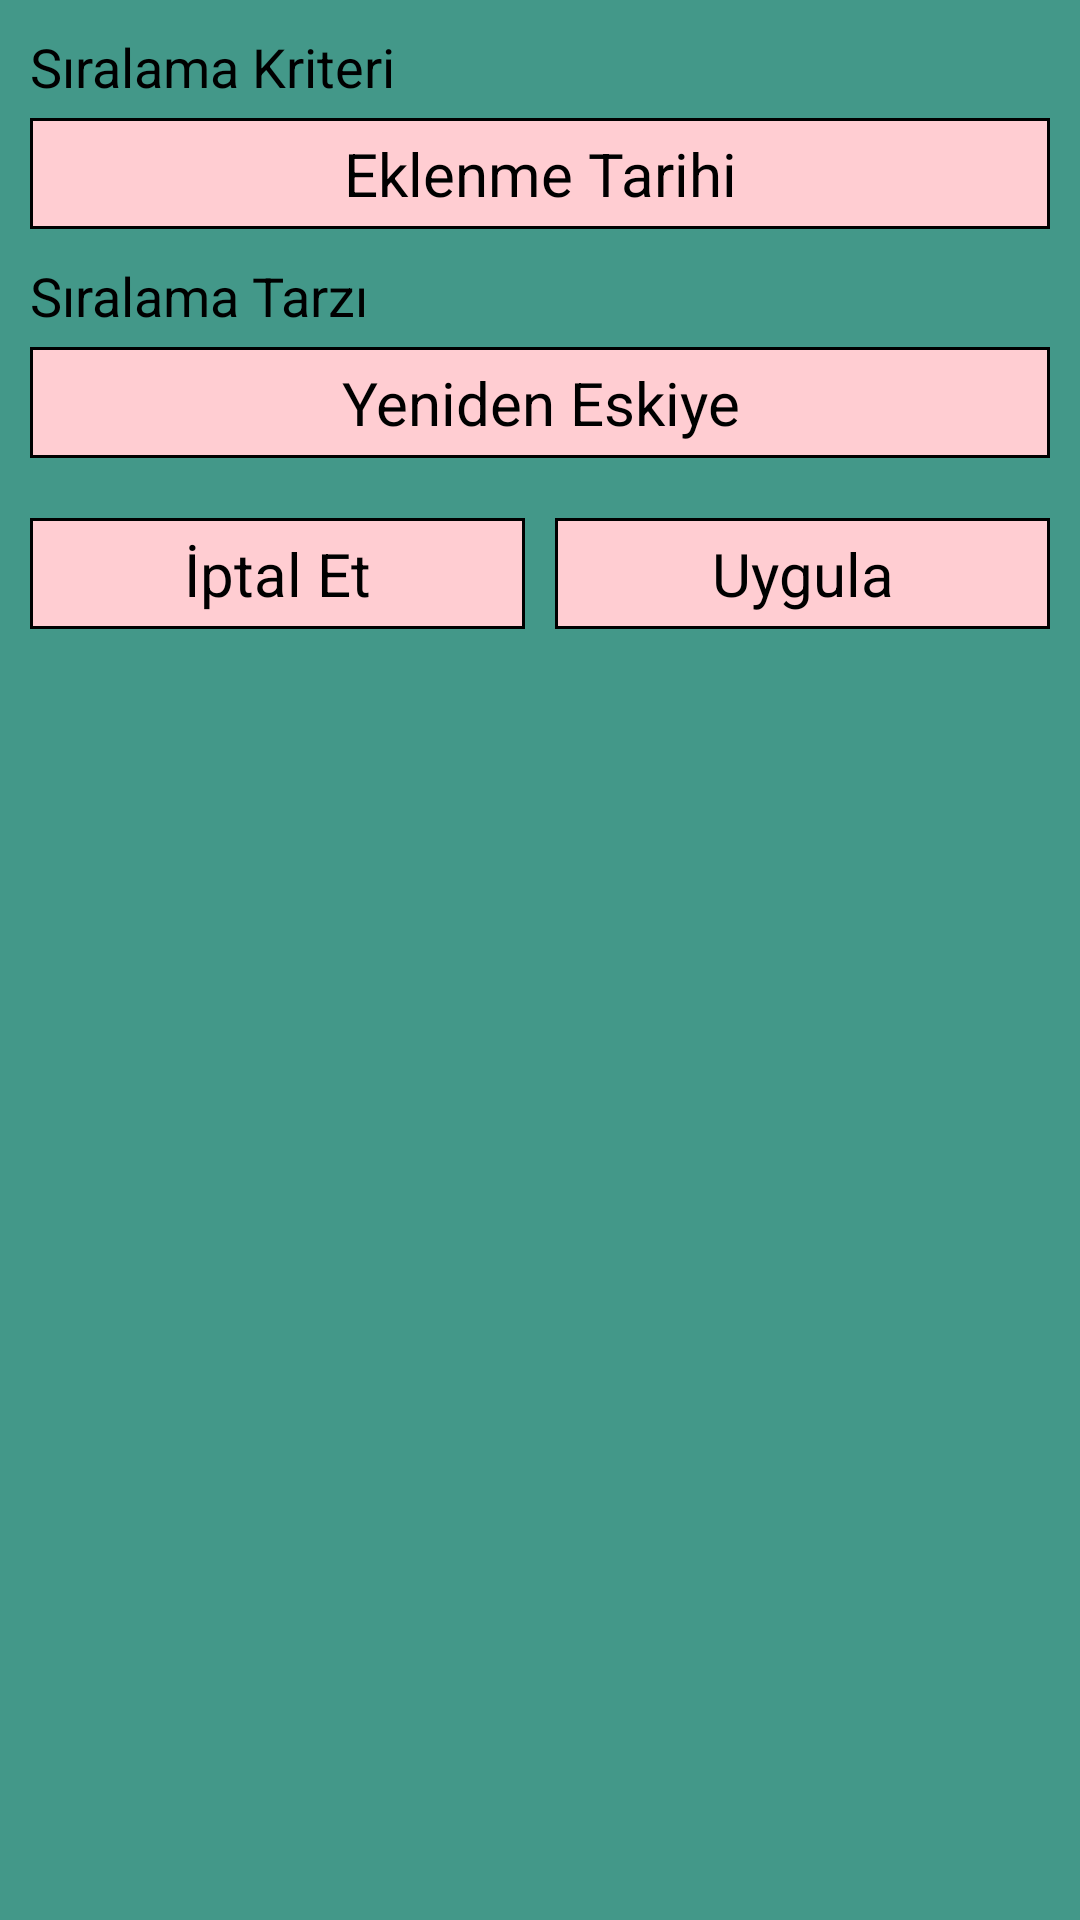

Here is an Android app screen rendered from its layout file. Give the layout XML and the strings, colors and styles it references.
<!-- AndroidManifest.xml: application theme Theme.InterestExplorer -->
<!-- res/layout/dialog_order.xml -->
<?xml version="1.0" encoding="utf-8"?>
<LinearLayout xmlns:android="http://schemas.android.com/apk/res/android"
    xmlns:tools="http://schemas.android.com/tools"
    style="@style/PureDialog.Linear"
    android:paddingHorizontal="@dimen/App_Padding_M"
    android:paddingTop="@dimen/App_Padding_M"
    tools:context=".dialog.OrderDialog">

    <TextView
        style="@style/PureDialog.Text"
        android:layout_marginBottom="@dimen/App_Margin_S"
        android:text="@string/Order_Criteria_Title" />

    <TextView
        android:id="@+id/txtCriteriaOD"
        style="@style/PureButton.Text.Selectable.Full"
        android:layout_marginBottom="@dimen/App_Margin_S"
        android:text="@string/Order_Criteria_Addition_Date" />

    <Spinner
        android:id="@+id/spnCriteriaOD"
        style="@style/PureSpinner.Dialog"
        android:layout_marginBottom="@dimen/App_Margin_S"
        android:prompt="@string/Order_Criteria_Title" />

    <TextView
        style="@style/PureDialog.Text"
        android:layout_marginBottom="@dimen/App_Margin_S"
        android:text="@string/Order_Style_Title" />

    <TextView
        android:id="@+id/txtStyleOD"
        style="@style/PureButton.Text.Selectable.Full"
        android:layout_marginBottom="@dimen/App_Margin_S"
        android:text="@string/Order_Style_New_To_Old" />

    <Spinner
        android:id="@+id/spnStyleOD"
        style="@style/PureSpinner.Dialog"
        android:layout_marginBottom="@dimen/App_Margin_S"
        android:prompt="@string/Order_Style_Title" />

    <LinearLayout
        style="@style/PureButton.Linear"
        android:layout_marginTop="@dimen/App_Margin_M"
        android:weightSum="2">

        <TextView
            android:id="@+id/txtCancelOD"
            style="@style/PureButton.Text.Selectable.Full"
            android:layout_width="0dp"
            android:layout_marginEnd="@dimen/App_Margin_M"
            android:layout_weight="1"
            android:text="@string/Button_Cancel" />

        <TextView
            android:id="@+id/txtApplyOD"
            style="@style/PureButton.Text.Selectable.Full"
            android:layout_width="0dp"
            android:layout_weight="1"
            android:text="@string/Button_Apply" />

    </LinearLayout>

</LinearLayout>
<!-- resources referenced by this layout -->
<resources>
  <dimen name="App_Margin_M">10dp</dimen>
  <dimen name="App_Margin_S">5dp</dimen>
  <dimen name="App_Padding_M">10dp</dimen>
  <string name="Button_Apply">"Uygula"</string>
  <string name="Button_Cancel">"İptal Et"</string>
  <string name="Order_Criteria_Addition_Date">"Eklenme Tarihi"</string>
  <string name="Order_Criteria_Title">"Sıralama Kriteri"</string>
  <string name="Order_Style_New_To_Old">"Yeniden Eskiye"</string>
  <string name="Order_Style_Title">"Sıralama Tarzı"</string>
  <style name="PureButton.Linear" parent="PureButton">
          <item name="android:layout_width">match_parent</item>
          <item name="android:layout_height">wrap_content</item>
          <item name="android:orientation">horizontal</item>
      </style>
  <style name="PureButton.Text.Selectable.Full" parent="PureButton.Text.Selectable">
          <item name="android:layout_width">match_parent</item>
          <item name="android:gravity">center</item>
      </style>
  <style name="PureDialog.Linear" parent="PureDialog">
          <item name="android:layout_width">match_parent</item>
          <item name="android:layout_height">wrap_content</item>
          <item name="android:minWidth">400dp</item>
          <item name="android:orientation">vertical</item>
          <item name="android:background">?colorError</item>
      </style>
  <style name="PureSpinner.Dialog" parent="PureSpinner">
          <item name="android:layout_width">0dp</item>
          <item name="android:layout_height">0dp</item>
          <item name="android:spinnerMode">dialog</item>
          <item name="android:theme">@style/PureDialog.Spinner</item>
      </style>
  <style name="PureButton" />
  <style name="PureButton.Text.Selectable" parent="PureButton.Text">
          <item name="android:foreground">@drawable/ripple_selectable</item>
          <item name="android:background">@drawable/shape_button</item>
      </style>
  <style name="PureDialog" />
  <dimen name="App_TextSize_S">18sp</dimen>
  <style name="PureSpinner" />
  <style name="PureDialog.Spinner" parent="PureDialog">
          <item name="android:background">?colorError</item>
      </style>
  <color name="Primary">@color/teal</color>
  <color name="Primary_Variant">@color/teal_dark</color>
  <color name="On_Primary">@color/white</color>
  <color name="Secondary">@color/purple_light</color>
  <color name="Secondary_Variant">@color/purple_dark</color>
  <color name="On_Secondary">@color/red_dark</color>
  <color name="Background">@color/white</color>
  <color name="OnBackground">@color/black</color>
  <color name="Surface">@color/red_light</color>
  <color name="OnSurface">@color/black</color>
  <color name="Error">@color/teal_light</color>
  <color name="OnError">@color/black</color>
  <style name="PureButton.Text" parent="PureButton">
          <item name="android:layout_width">wrap_content</item>
          <item name="android:layout_height">wrap_content</item>
          <item name="android:textSize">@dimen/App_TextSize_M</item>
          <item name="android:textColor">?colorOnSurface</item>
      </style>
  <!-- drawable ripple_selectable (drawable) -->
  <?xml version="1.0" encoding="utf-8"?>
  <ripple xmlns:android="http://schemas.android.com/apk/res/android"
      android:color="?colorPrimary">
  
      <item
          android:id="@android:id/mask"
          android:drawable="?colorOnSurface" />
  
  </ripple>
  <color name="teal">#00695c</color>
  <color name="teal_dark">#003d33</color>
  <color name="white">#ffffff</color>
  <color name="purple_light">#ae52d4</color>
  <color name="purple_dark">#4a0072</color>
  <color name="red_dark">#b71c1c</color>
  <color name="black">#000000</color>
  <color name="red_light">#ffcdd2</color>
  <color name="teal_light">#439889</color>
  <dimen name="App_TextSize_M">20sp</dimen>
</resources>
